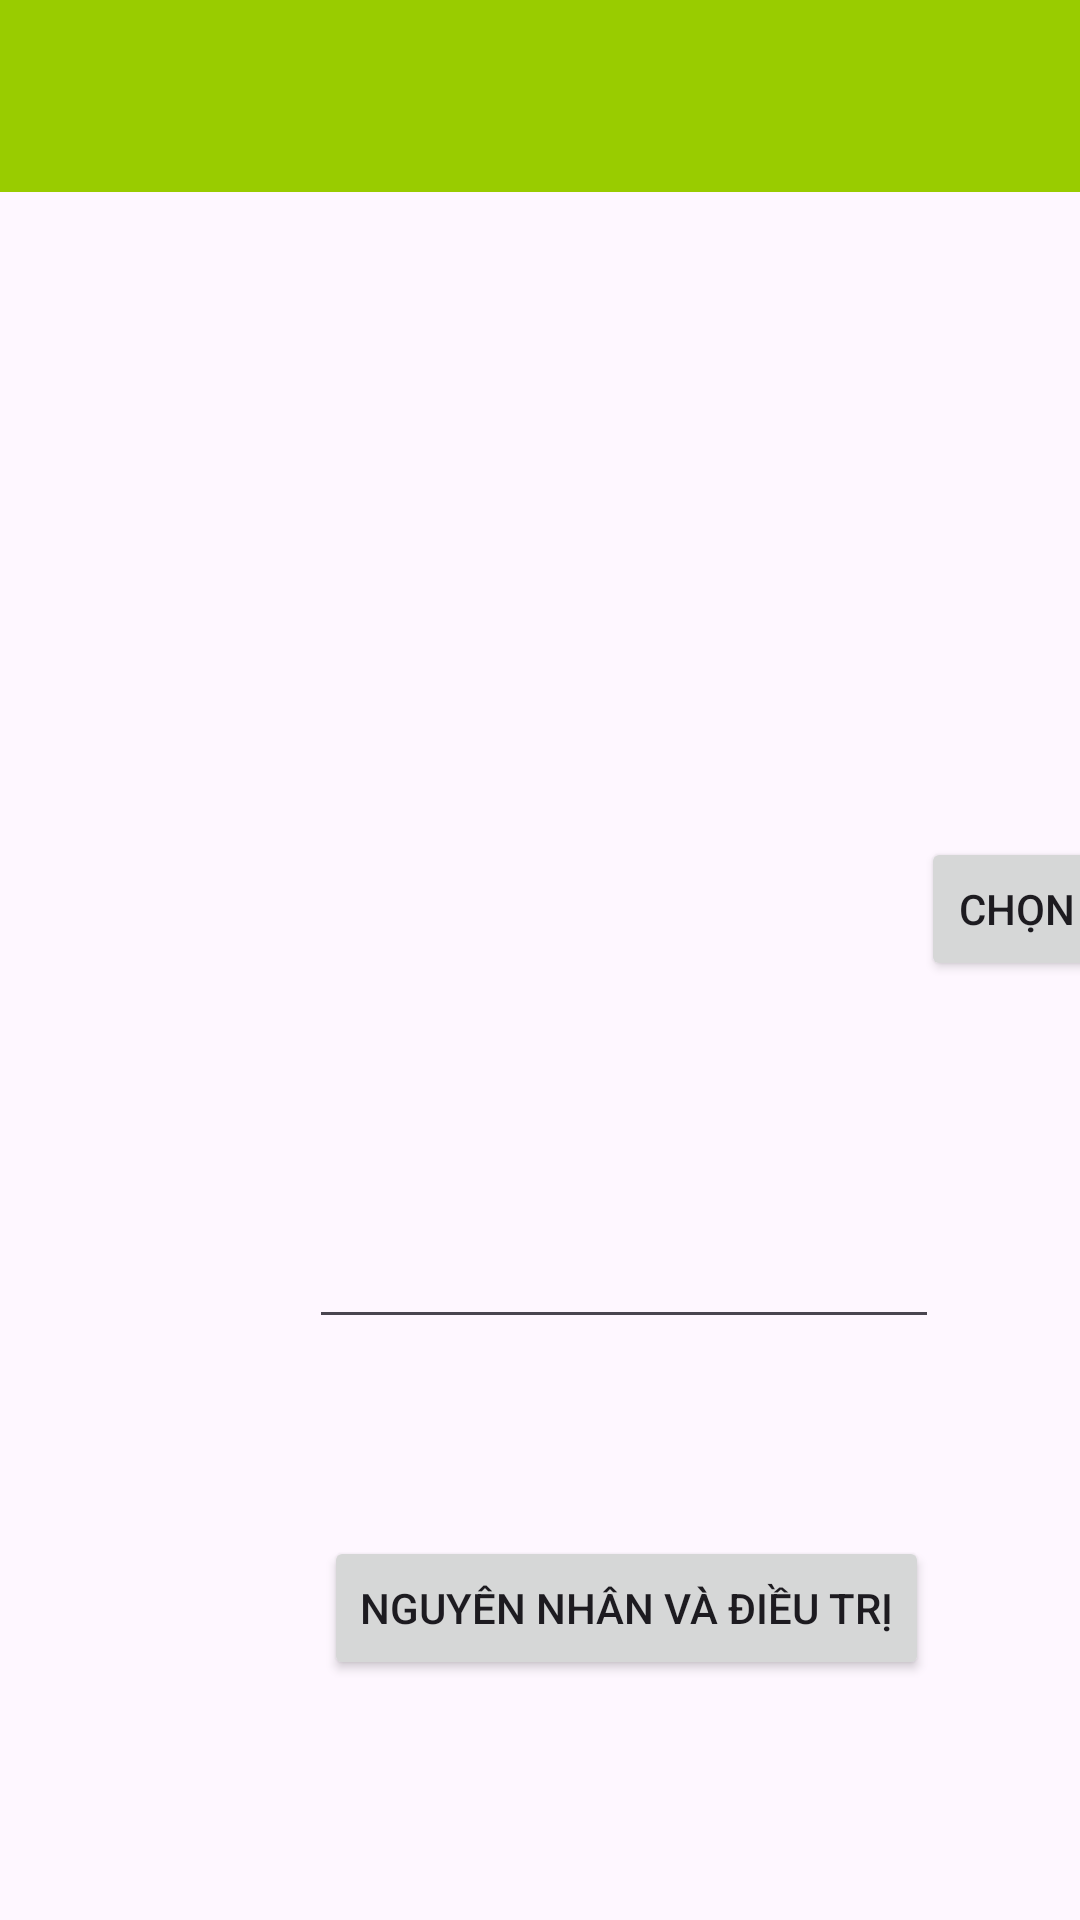

This screen was rendered from an Android layout file. Write that file and the resources it references.
<!-- AndroidManifest.xml: application theme Theme.APP_NHAN_DIEN_BENH_LA_LUA -->
<!-- res/layout/activity_select_camera.xml -->
<?xml version="1.0" encoding="utf-8"?>
<androidx.constraintlayout.widget.ConstraintLayout xmlns:android="http://schemas.android.com/apk/res/android"
    xmlns:app="http://schemas.android.com/apk/res-auto"
    xmlns:tools="http://schemas.android.com/tools"
    android:id="@+id/main"
    android:layout_width="match_parent"
    android:layout_height="match_parent"
    tools:context=".Activity_Select_Camera">

    <androidx.appcompat.widget.Toolbar
        android:id="@+id/toolbar2"
        android:layout_width="409dp"
        android:layout_height="wrap_content"
        android:background="@android:color/holo_green_light"
        android:minHeight="?attr/actionBarSize"
        android:theme="?attr/actionBarTheme"
        app:layout_constraintTop_toTopOf="parent"
        tools:layout_editor_absoluteX="1dp" />

    <ImageView
        android:id="@+id/img_rs"
        android:layout_width="184dp"
        android:layout_height="170dp"
        android:layout_marginStart="113dp"
        android:layout_marginTop="214dp"
        app:layout_constraintStart_toStartOf="parent"
        app:layout_constraintTop_toTopOf="parent"
        tools:srcCompat="@tools:sample/avatars" />











    <EditText
        android:id="@+id/edt_rs"
        android:layout_width="wrap_content"
        android:layout_height="wrap_content"
        android:layout_marginStart="103dp"
        android:layout_marginTop="405dp"
        android:ems="10"
        android:inputType="text"
        android:textAlignment="center"
        android:textStyle="bold"
        app:layout_constraintStart_toStartOf="parent"
        app:layout_constraintTop_toTopOf="parent" />

    <Button
        android:id="@+id/btn_nnvct"
        android:layout_width="wrap_content"
        android:layout_height="wrap_content"
        android:layout_marginStart="108dp"
        android:layout_marginTop="512dp"
        android:text="Nguyên nhân và điều trị"
        app:layout_constraintStart_toStartOf="parent"
        app:layout_constraintTop_toTopOf="parent" />

    <Button
        android:id="@+id/btn_chonlai"
        android:layout_width="wrap_content"
        android:layout_height="wrap_content"
        android:layout_marginStart="307dp"
        android:layout_marginTop="279dp"
        android:text="Chọn lại"
        app:layout_constraintStart_toStartOf="parent"
        app:layout_constraintTop_toTopOf="parent" />
</androidx.constraintlayout.widget.ConstraintLayout>
<!-- resources referenced by this layout -->
<resources>
  <style name="Theme.APP_NHAN_DIEN_BENH_LA_LUA" parent="Base.Theme.APP_NHAN_DIEN_BENH_LA_LUA" />
  <style name="Base.Theme.APP_NHAN_DIEN_BENH_LA_LUA" parent="Theme.Material3.DayNight.NoActionBar">
          
          
      </style>
</resources>
